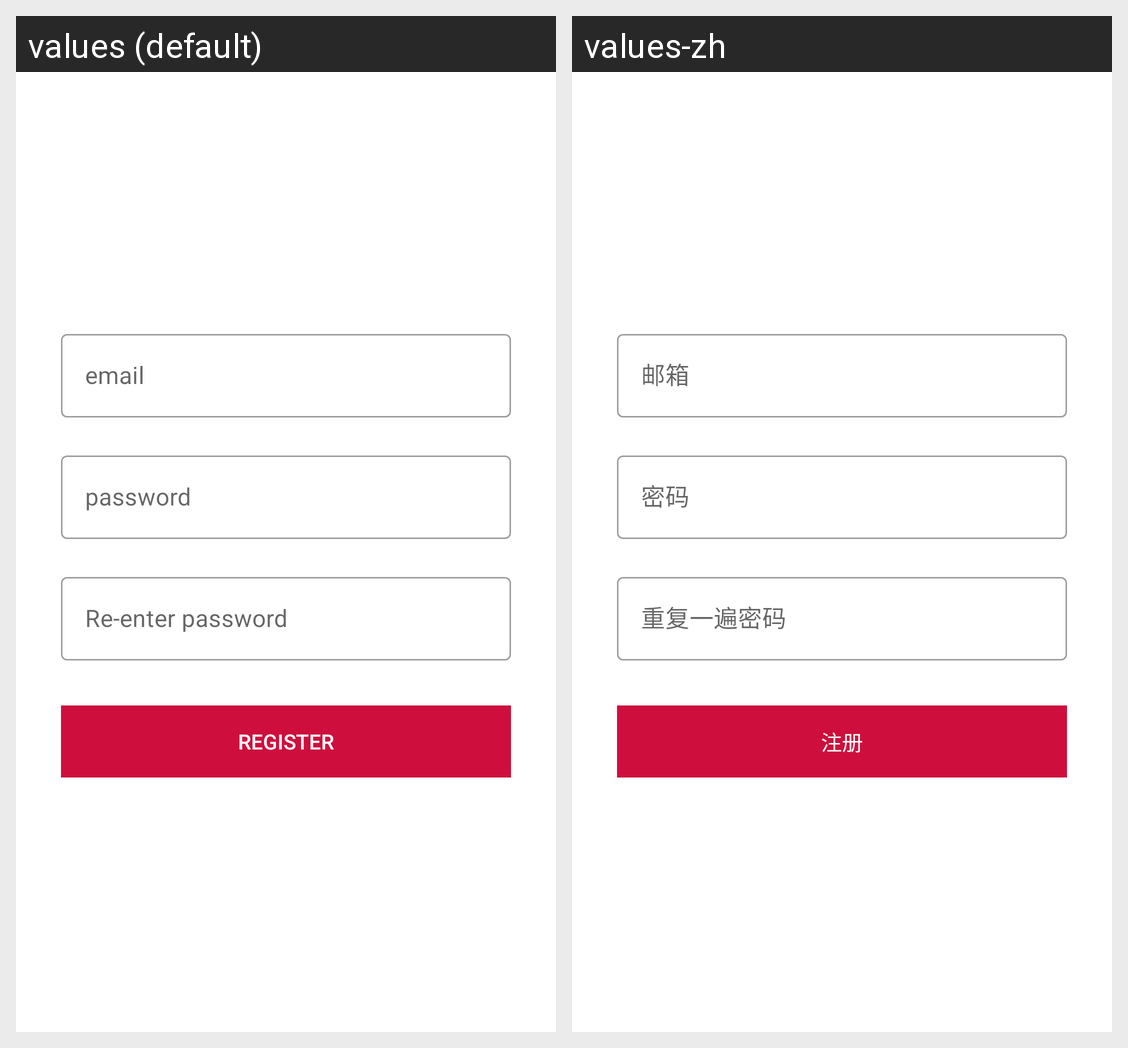

For this localized Android screen grid, give each drawn string resource with its value in every locale shown.
Android screen res/layout/fragment_register.xml rendered under 2 locales, left to right: values (default), values-zh. Device: Nexus 5 (rendered at 1080×1920; each locale shown at half size, 540×960, under a caption strip naming it); theme AppTheme.
Strings drawn on this screen, with the default value and each locale's value (text and hints the layout hard-codes, and strings that could not be matched under every locale, appear in the picture but are not listed):

email
  values: email
  values-zh: 邮箱

password
  values: password
  values-zh: 密码

re_password
  values: Re-enter password
  values-zh: 重复一遍密码

register
  values: Register
  values-zh: 注册
